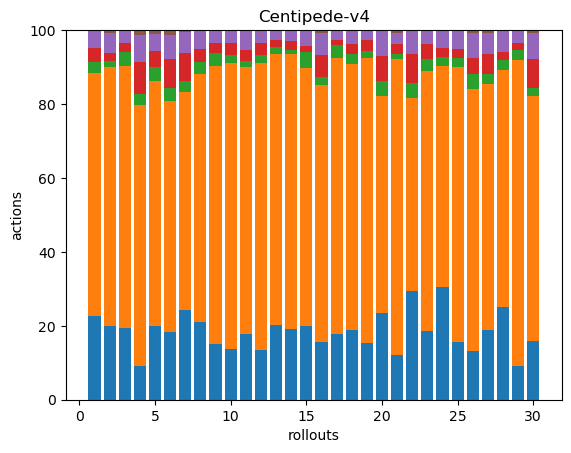

The file beside this chart, header and first rows:
61, 178, 8, 10, 12, 1, 0, 0, 0, 0, 0, 0, 0, 0, 0, 0, 0, 0
58, 204, 5, 6, 16, 2, 0, 0, 0, 0, 0, 0, 0, 0, 0, 0, 0, 0
46, 167, 9, 6, 8, 0, 0, 0, 0, 0, 0, 0, 0, 0, 0, 0, 0, 0
34, 266, 11, 33, 27, 5, 0, 0, 0, 0, 0, 0, 0, 0, 0, 0, 0, 0
42, 139, 8, 9, 10, 2, 0, 0, 0, 0, 0, 0, 0, 0, 0, 0, 0, 0
42, 142, 8, 18, 15, 3, 0, 0, 0, 0, 0, 0, 0, 0, 0, 0, 0, 0
46, 112, 6, 14, 11, 1, 0, 0, 0, 0, 0, 0, 0, 0, 0, 0, 0, 0
46, 147, 7, 8, 11, 0, 0, 0, 0, 0, 0, 0, 0, 0, 0, 0, 0, 0
34, 170, 8, 6, 8, 0, 0, 0, 0, 0, 0, 0, 0, 0, 0, 0, 0, 0
51, 289, 8, 12, 13, 0, 0, 0, 0, 0, 0, 0, 0, 0, 0, 0, 0, 0
60, 246, 6, 10, 17, 1, 0, 0, 0, 0, 0, 0, 0, 0, 0, 0, 0, 0
51, 294, 8, 13, 12, 1, 0, 0, 0, 0, 0, 0, 0, 0, 0, 0, 0, 0
59, 214, 6, 5, 7, 1, 0, 0, 0, 0, 0, 0, 0, 0, 0, 0, 0, 0
50, 193, 3, 6, 8, 0, 0, 0, 0, 0, 0, 0, 0, 0, 0, 0, 0, 0
60, 210, 13, 5, 13, 0, 0, 0, 0, 0, 0, 0, 0, 0, 0, 0, 0, 0
37, 165, 5, 14, 14, 2, 0, 0, 0, 0, 0, 0, 0, 0, 0, 0, 0, 0
52, 219, 10, 4, 8, 0, 0, 0, 0, 0, 0, 0, 0, 0, 0, 0, 0, 0
45, 170, 7, 6, 9, 0, 0, 0, 0, 0, 0, 0, 0, 0, 0, 0, 0, 0
52, 262, 7, 10, 9, 0, 0, 0, 0, 0, 0, 0, 0, 0, 0, 0, 0, 0
46, 116, 8, 13, 14, 0, 0, 0, 0, 0, 0, 0, 0, 0, 0, 0, 0, 0
56, 373, 6, 12, 15, 3, 0, 0, 0, 0, 0, 0, 0, 0, 0, 0, 0, 0
45, 80, 6, 12, 10, 0, 0, 0, 0, 0, 0, 0, 0, 0, 0, 0, 0, 0
70, 266, 12, 16, 13, 1, 0, 0, 0, 0, 0, 0, 0, 0, 0, 0, 0, 0
89, 175, 7, 7, 14, 0, 0, 0, 0, 0, 0, 0, 0, 0, 0, 0, 0, 0
46, 219, 7, 7, 14, 1, 0, 0, 0, 0, 0, 0, 0, 0, 0, 0, 0, 0
54, 293, 17, 18, 28, 3, 0, 0, 0, 0, 0, 0, 0, 0, 0, 0, 0, 0
43, 152, 6, 12, 13, 2, 0, 0, 0, 0, 0, 0, 0, 0, 0, 0, 0, 0
62, 159, 7, 5, 15, 0, 0, 0, 0, 0, 0, 0, 0, 0, 0, 0, 0, 0
57, 510, 17, 12, 20, 1, 0, 0, 0, 0, 0, 0, 0, 0, 0, 0, 0, 0
45, 186, 6, 22, 20, 2, 0, 0, 0, 0, 0, 0, 0, 0, 0, 0, 0, 0
